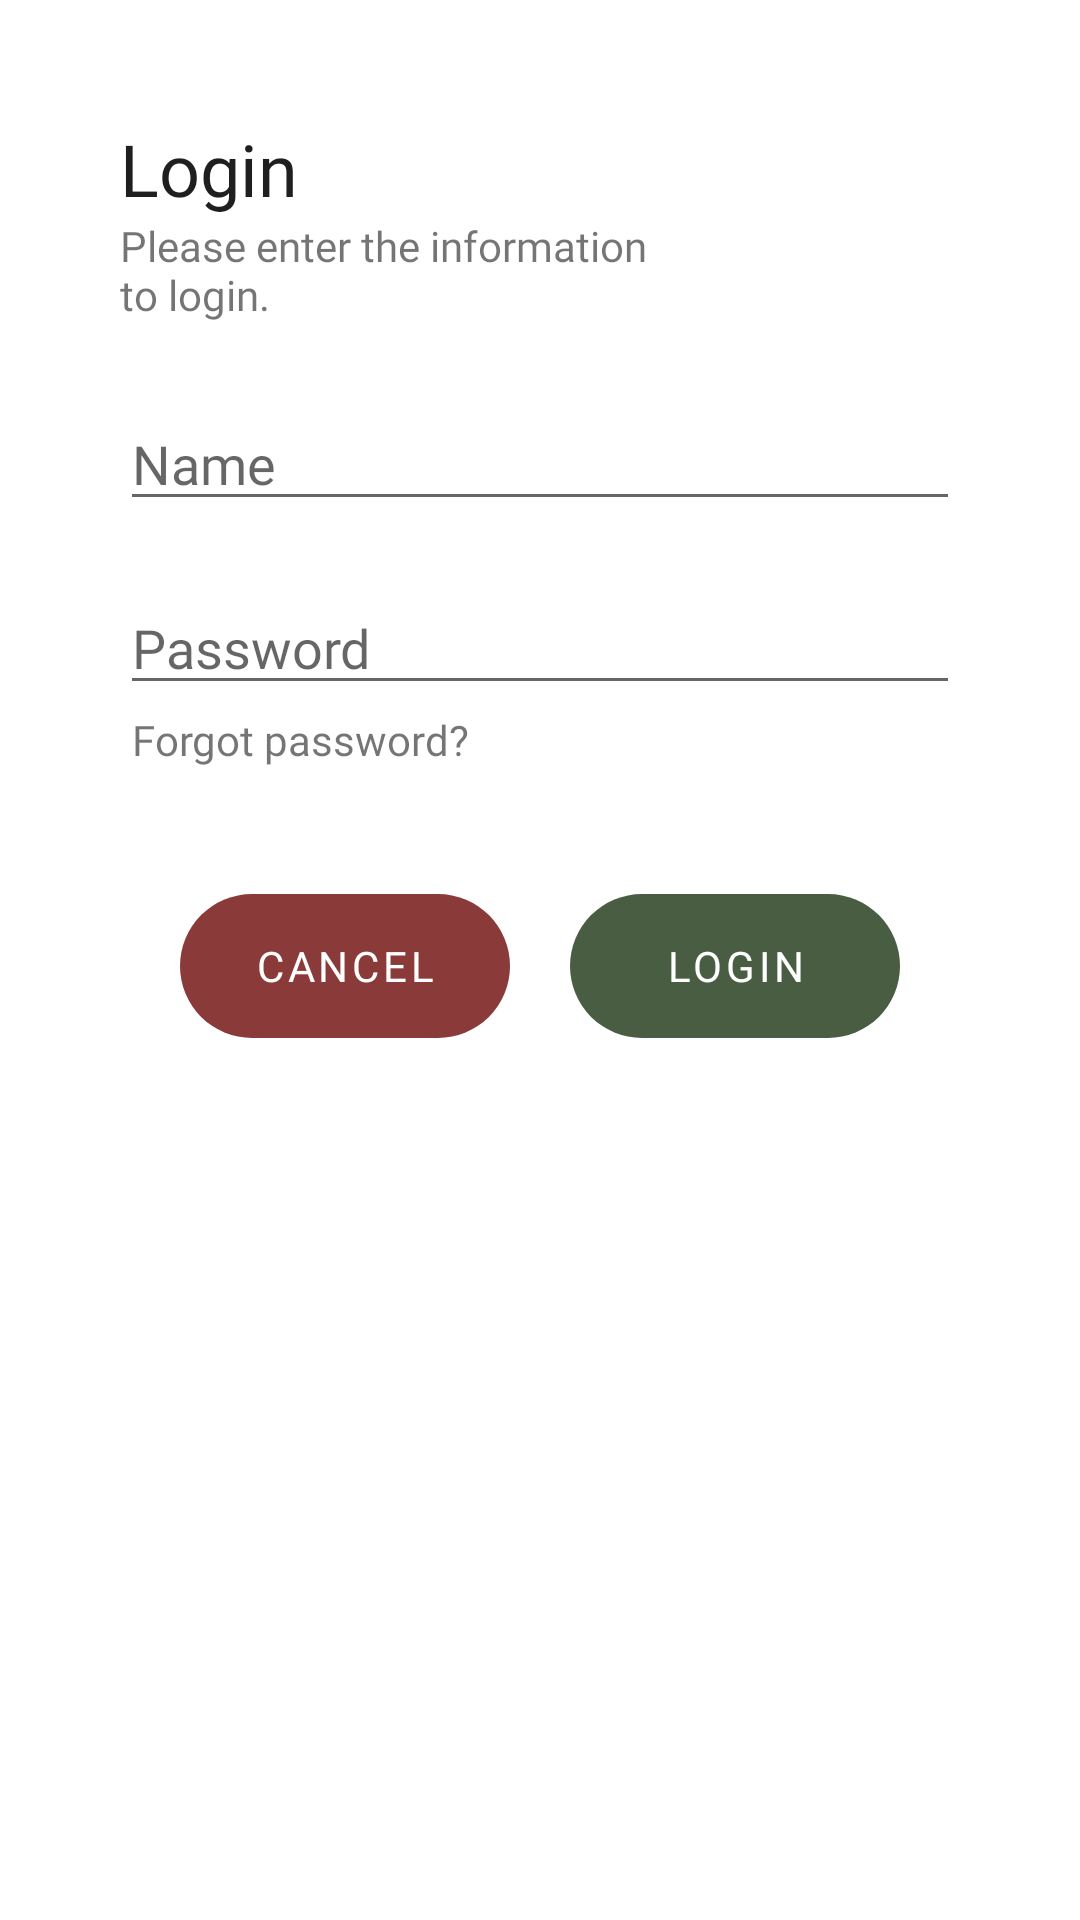

The Android layout XML behind this screen, and the referenced resources:
<!-- AndroidManifest.xml: activity theme SplashActivity -->
<!-- res/layout/fragment_login.xml -->
<?xml version="1.0" encoding="utf-8"?>
<RelativeLayout xmlns:android="http://schemas.android.com/apk/res/android"
    xmlns:app="http://schemas.android.com/apk/res-auto"
    xmlns:tools="http://schemas.android.com/tools"
    android:layout_width="match_parent"
    android:layout_height="match_parent"
    android:background="@drawable/custom_popup_background"
    android:orientation="vertical"
    android:paddingTop="40dp"
    android:paddingBottom="40dp"
    android:paddingStart="40dp"
    android:paddingEnd="40dp"
    tools:context=".LoginFragment">

    <TextView
        android:id="@+id/txv_login"
        android:layout_width="wrap_content"
        android:layout_height="wrap_content"
        android:layout_alignParentStart="true"
        android:layout_alignParentTop="true"
        android:layout_alignParentEnd="true"
        android:fontFamily="@font/poppins"
        android:text="@string/Login"
        android:textAlignment="textStart"
        android:textColor="@color/dark_grey"
        android:textSize="24sp" />

    <TextView
        android:id="@+id/txt_login2"
        android:layout_width="wrap_content"
        android:layout_height="wrap_content"
        android:layout_below="@+id/txv_login"
        android:layout_alignParentStart="true"
        android:layout_alignParentEnd="true"
        android:fontFamily="@font/poppins"
        android:text="@string/Login2" />

    <EditText
        android:id="@+id/txt_login_user_name"
        android:layout_width="wrap_content"
        android:layout_height="wrap_content"
        android:layout_below="@+id/txv_login"
        android:layout_alignParentStart="true"
        android:layout_alignParentEnd="true"
        android:layout_marginTop="60dp"
        android:autofillHints="username"
        android:ems="10"
        android:fontFamily="@font/poppins"
        android:hint="@string/Name"
        android:inputType="text" />

    <EditText
        android:id="@+id/txt_psw_login"
        android:layout_width="match_parent"
        android:layout_height="wrap_content"
        android:layout_below="@+id/txt_login_user_name"
        android:layout_alignParentStart="true"
        android:layout_alignParentEnd="true"
        android:layout_marginTop="20dp"
        android:autofillHints="password"
        android:ems="10"
        android:fontFamily="@font/poppins"
        android:hint="@string/Password"
        android:inputType="textPassword" />

    <TextView
        android:id="@+id/txt_forgot_psw"
        android:layout_width="wrap_content"
        android:layout_height="wrap_content"
        android:layout_below="@+id/txt_psw_login"
        android:layout_alignParentStart="true"
        android:layout_alignParentEnd="true"
        android:layout_marginStart="2dp"
        android:fontFamily="@font/poppins"
        android:padding="2dp"
        android:text="@string/Forgot_psw" />

    <LinearLayout
        android:layout_width="wrap_content"
        android:layout_height="wrap_content"
        android:layout_below="@+id/txt_forgot_psw"
        android:layout_alignParentStart="true"
        android:layout_alignParentEnd="true"
        android:layout_marginStart="10dp"
        android:layout_marginTop="40dp"
        android:layout_marginEnd="10dp"
        android:gravity="center"
        android:orientation="horizontal">

        <Button
            android:id="@+id/btn_cancel_login"
            style="?android:attr/buttonBarButtonStyle"
            android:layout_width="wrap_content"
            android:layout_height="wrap_content"
            android:layout_marginEnd="10dp"
            android:background="@drawable/rounded_button"
            android:fontFamily="@font/poppins"
            android:gravity="center_horizontal|center_vertical"
            android:minWidth="110dp"
            android:text="@string/Cancel"
            android:textColor="@android:color/white"
            app:backgroundTint="@color/cancel" />

        <Button
            android:id="@+id/btn_login_user"
            style="?android:attr/buttonBarButtonStyle"
            android:layout_width="wrap_content"
            android:layout_height="wrap_content"
            android:layout_marginStart="10dp"
            android:background="@drawable/rounded_button"
            android:backgroundTint="@null"
            android:fontFamily="@font/poppins"
            android:minWidth="110dp"
            android:text="@string/Login"
            android:textColor="@android:color/white"
            app:backgroundTint="@color/main" />

    </LinearLayout>

</RelativeLayout>
<!-- resources referenced by this layout -->
<resources>
  <color name="cancel">#8B3A3A</color>
  <color name="dark_grey">#1F1F1F</color>
  <color name="main">#495D42</color>
  <!-- drawable rounded_button (drawable) -->
  <?xml version="1.0" encoding="utf-8"?>
  <layer-list xmlns:android="http://schemas.android.com/apk/res/android">
      <item>
          <shape android:shape="rectangle">
              <corners android:radius="400dp" /> 
              <solid android:color="@color/button" />
      </shape>
      </item>
  </layer-list>
  <string name="Cancel">Cancel</string>
  <string name="Forgot_psw">Forgot password?</string>
  <string name="Login">Login</string>
  <string name="Login2">Please enter the information\nto login.</string>
  <string name="Name">Name</string>
  <string name="Password">Password</string>
  <style name="SplashActivity" parent="Theme.MobiiliProjekti">
          <item name="android:windowSplashScreenBackground">@color/main</item>
          <item name="android:windowSplashScreenAnimatedIcon">@drawable/logo_splash</item>
      </style>
  <color name="button">#9E6A03</color>
  <style name="Theme.MobiiliProjekti" parent="Theme.MaterialComponents.DayNight.NoActionBar">
          
          <item name="colorPrimary">@color/main</item>
          <item name="colorPrimaryVariant">@color/main</item>
          <item name="colorOnPrimary">@color/white</item>
          
          <item name="colorSecondary">@color/button</item>
          <item name="colorSecondaryVariant">@color/button</item>
          <item name="colorOnSecondary">@color/black</item>
          
          <item name="android:statusBarColor">@color/dark_grey</item>
          
      </style>
  <!-- drawable logo_splash: png bitmap (drawable, 15080 bytes) -->
  <color name="white">#FFFFFFFF</color>
  <color name="black">#FF000000</color>
</resources>
